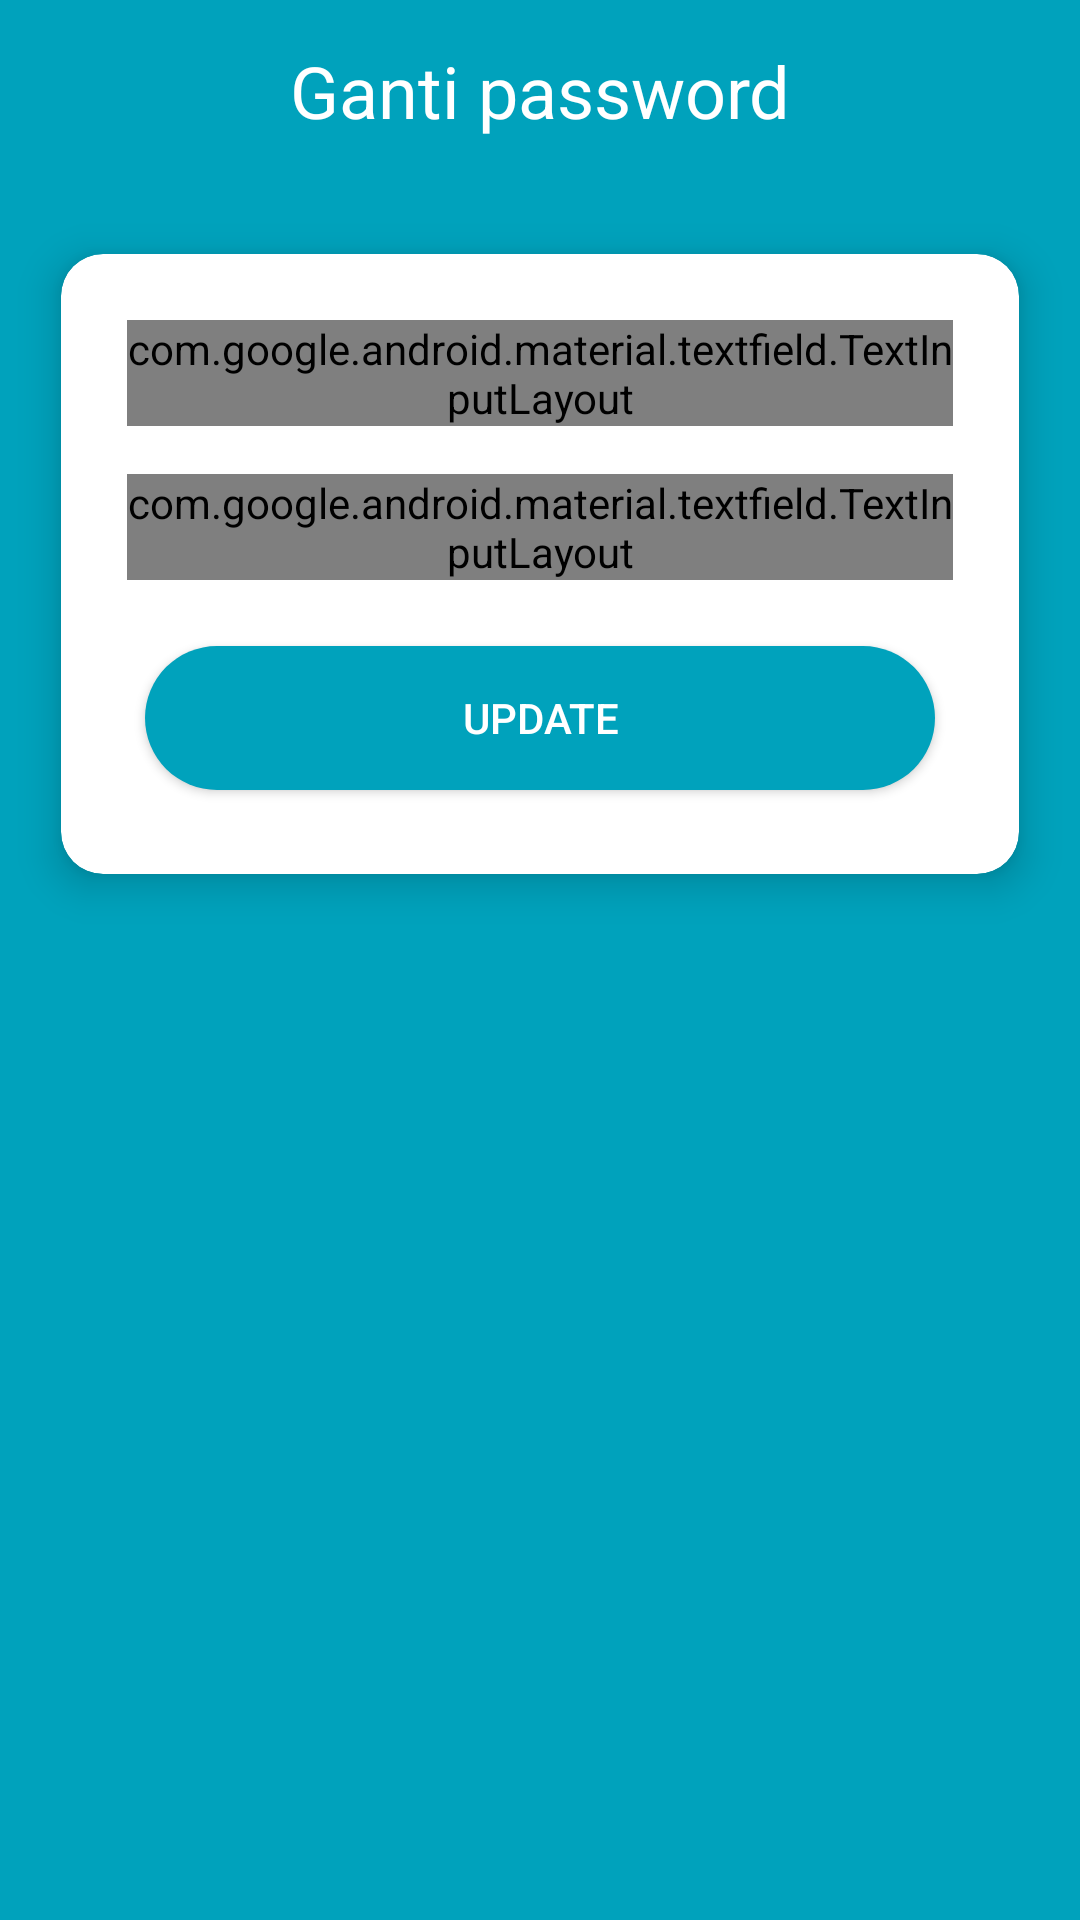

Android layout source for this screen:
<!-- AndroidManifest.xml: activity theme Fullscreen -->
<!-- res/layout/activity_gantipassword.xml -->
<?xml version="1.0" encoding="utf-8"?>
<RelativeLayout xmlns:android="http://schemas.android.com/apk/res/android"
    xmlns:app="http://schemas.android.com/apk/res-auto"
    xmlns:tools="http://schemas.android.com/tools"
    android:layout_width="match_parent"
    android:layout_height="match_parent"
    android:background="@color/colorPrimary"
    tools:context=".Login.LoginActivity">


    <TextView
        android:id="@+id/txt"
        android:layout_width="match_parent"
        android:layout_height="wrap_content"
        android:layout_marginStart="@dimen/margin_14"
        android:layout_marginTop="@dimen/margin_14"
        android:layout_marginEnd="@dimen/margin_14"
        android:layout_marginBottom="@dimen/margin_14"
        android:text="Ganti password"
        android:textAlignment="center"
        android:textColor="@android:color/white"
        android:textSize="24sp" />

    <ScrollView
        android:layout_width="match_parent"
        android:layout_height="wrap_content"
        android:layout_below="@id/txt"
        android:layout_centerInParent="true">

        <LinearLayout
            android:layout_width="match_parent"
            android:layout_height="wrap_content"
            android:orientation="vertical">

            <androidx.cardview.widget.CardView
                android:id="@+id/cv"
                android:layout_width="match_parent"
                android:layout_height="wrap_content"
                android:layout_centerHorizontal="true"
                android:layout_centerVertical="true"
                android:layout_marginStart="8dp"
                android:layout_marginTop="8dp"
                android:layout_marginEnd="8dp"
                android:layout_marginBottom="8dp"
                app:cardCornerRadius="@dimen/margin_14"
                app:cardElevation="@dimen/margin_8"
                app:cardPreventCornerOverlap="true"
                app:cardUseCompatPadding="true"
                app:layout_constraintBottom_toBottomOf="parent"
                app:layout_constraintEnd_toEndOf="parent"
                app:layout_constraintStart_toStartOf="parent"
                app:layout_constraintTop_toTopOf="parent">

                <LinearLayout
                    android:layout_width="match_parent"
                    android:layout_height="match_parent"
                    android:orientation="vertical"
                    android:padding="@dimen/margin_14">

                    <com.google.android.material.textfield.TextInputLayout
                        style="@style/Widget.MaterialComponents.TextInputLayout.OutlinedBox.Dense"
                        android:layout_width="match_parent"
                        android:layout_height="match_parent"
                        android:layout_margin="@dimen/margin_8"
                        app:passwordToggleEnabled="true">

                        <com.google.android.material.textfield.TextInputEditText
                            android:id="@+id/edt_password"
                            android:layout_width="match_parent"
                            android:layout_height="wrap_content"
                            android:hint="Masukan password"
                            android:inputType="textPassword" />
                    </com.google.android.material.textfield.TextInputLayout>

                    <com.google.android.material.textfield.TextInputLayout
                        style="@style/Widget.MaterialComponents.TextInputLayout.OutlinedBox.Dense"
                        android:layout_width="match_parent"
                        android:layout_height="match_parent"
                        android:layout_margin="@dimen/margin_8"
                        app:passwordToggleEnabled="true">

                        <com.google.android.material.textfield.TextInputEditText
                            android:id="@+id/edt_ulangipassword"
                            android:layout_width="match_parent"
                            android:layout_height="wrap_content"
                            android:hint="Konfirmasi password"
                            android:inputType="textPassword" />
                    </com.google.android.material.textfield.TextInputLayout>

                    <Button
                        android:id="@+id/btn_update"
                        android:layout_width="match_parent"
                        android:layout_height="wrap_content"
                        android:layout_gravity="center_horizontal|center_vertical"
                        android:layout_margin="@dimen/margin_14"
                        android:background="@drawable/bg_round"
                        android:text="Update"
                        android:textColor="@android:color/white" />

                </LinearLayout>
            </androidx.cardview.widget.CardView>
        </LinearLayout>
    </ScrollView>

</RelativeLayout>
<!-- resources referenced by this layout -->
<resources>
  <color name="colorPrimary">#00a2bc</color>
  <dimen name="margin_14">14dp</dimen>
  <dimen name="margin_8">8dp</dimen>
  <!-- drawable bg_round (drawable) -->
  <?xml version="1.0" encoding="utf-8"?>
  <shape xmlns:android="http://schemas.android.com/apk/res/android">
  
      <solid android:color="@color/colorPrimary" />
      <corners android:radius="@dimen/margin_24" />
  </shape>
  <style name="Fullscreen" parent="Theme.AppCompat.Light.NoActionBar">
          
          <item name="colorPrimary">@color/colorPrimary</item>
          <item name="colorPrimaryDark">@color/colorPrimaryDark</item>
          <item name="colorAccent">@color/colorAccent</item>
      </style>
  <dimen name="margin_24">24dp</dimen>
  <color name="colorPrimaryDark">#00738c</color>
  <color name="colorAccent">#006780</color>
</resources>
